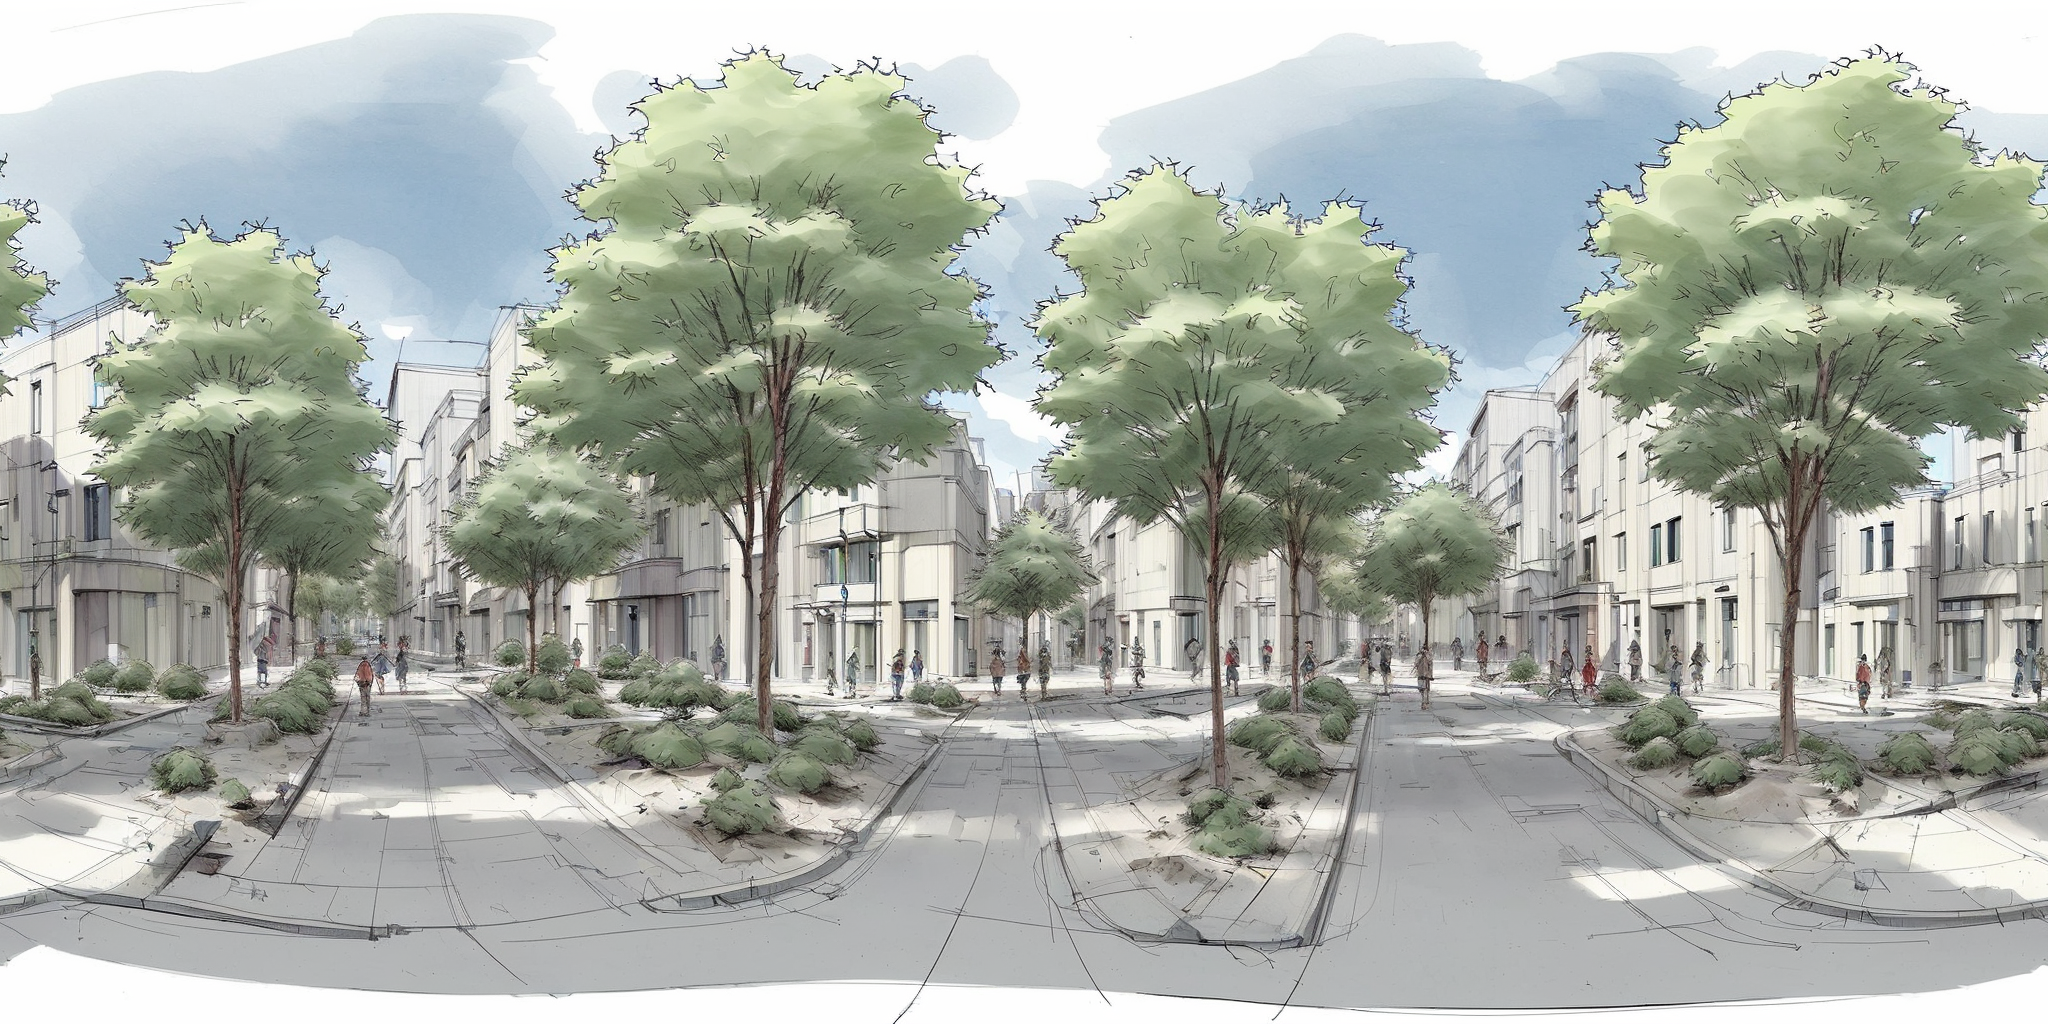
Generation parameters embedded in this image by AUTOMATIC1111 Stable Diffusion web UI or a fork of it (Forge, ...) (PNG 'parameters' text chunk):
architecture sketch, local urban street scape, (small trees:1.3), people <lora:EQP_project:1> <lora:mhk_comics:1.3>
Steps: 20, Sampler: DPM++ 2M, Schedule type: Karras, CFG scale: 7, Seed: 1987347187, Size: 1024x512, Model hash: 463d6a9fe8, Model: absolutereality_v181, Denoising strength: 0.7, Tile X: True, Tile Y: False, Start Tiling From Step: 0, Stop Tiling After Step: -1, Hires upscale: 2, Hires upscaler: Latent, Lora hashes: "EQP_project: c4576942797c, mhk_comics: 2c39852f02e1", Version: v1.9.3